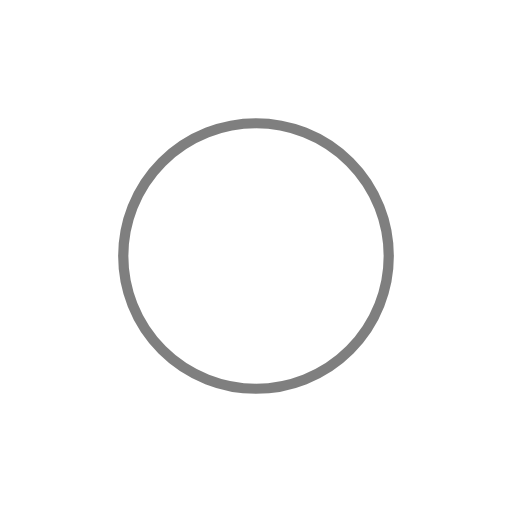
t = 0.00 s
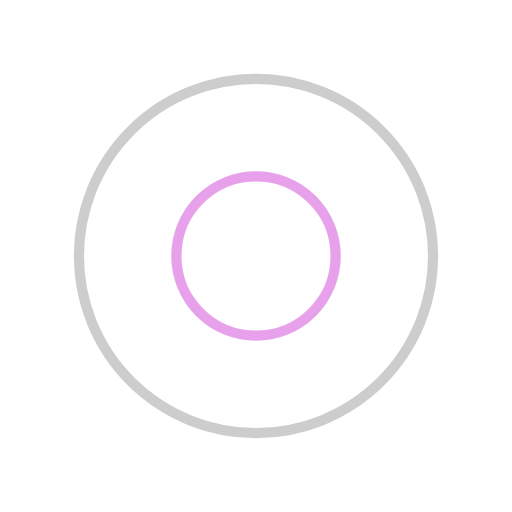
t = 0.25 s
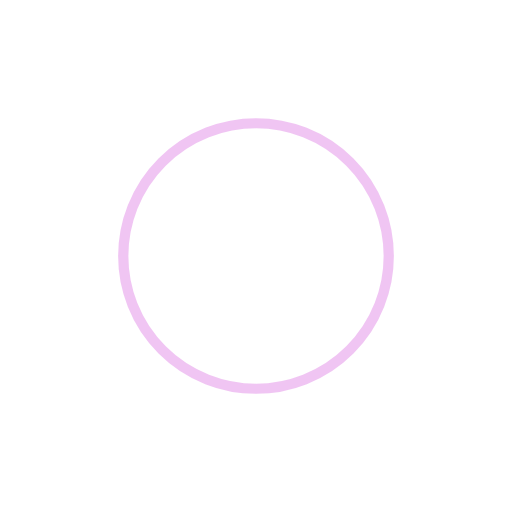
t = 0.50 s
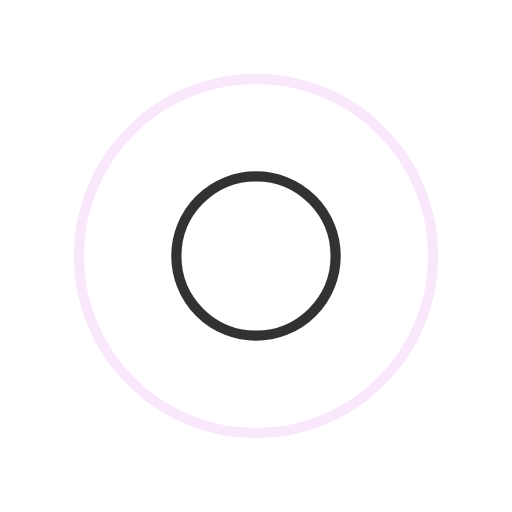
t = 0.75 s

The animated SVG that drew these frames (rendered in a browser with its animation timeline set to each time). Animation: 4 SMIL elements (animate=4); one cycle of 1.00 s, repeats indefinitely.

<?xml version="1.0" encoding="utf-8"?>
<svg xmlns="http://www.w3.org/2000/svg" xmlns:xlink="http://www.w3.org/1999/xlink" style="margin: auto; background: rgba(0, 0, 0, 0) none repeat scroll 0% 0%; display: block; shape-rendering: auto;" width="200px" height="200px" viewBox="0 0 100 100" preserveAspectRatio="xMidYMid">
<circle cx="50" cy="50" r="0" fill="none" stroke="#000000" stroke-width="2">
  <animate attributeName="r" repeatCount="indefinite" dur="1s" values="0;40" keyTimes="0;1" keySplines="0 0.2 0.8 1" calcMode="spline" begin="-0.5s"></animate>
  <animate attributeName="opacity" repeatCount="indefinite" dur="1s" values="1;0" keyTimes="0;1" keySplines="0.2 0 0.8 1" calcMode="spline" begin="-0.5s"></animate>
</circle>
<circle cx="50" cy="50" r="0" fill="none" stroke="#e18be7" stroke-width="2">
  <animate attributeName="r" repeatCount="indefinite" dur="1s" values="0;40" keyTimes="0;1" keySplines="0 0.2 0.8 1" calcMode="spline"></animate>
  <animate attributeName="opacity" repeatCount="indefinite" dur="1s" values="1;0" keyTimes="0;1" keySplines="0.2 0 0.8 1" calcMode="spline"></animate>
</circle>
<!-- [ldio] generated by https://loading.io/ --></svg>
